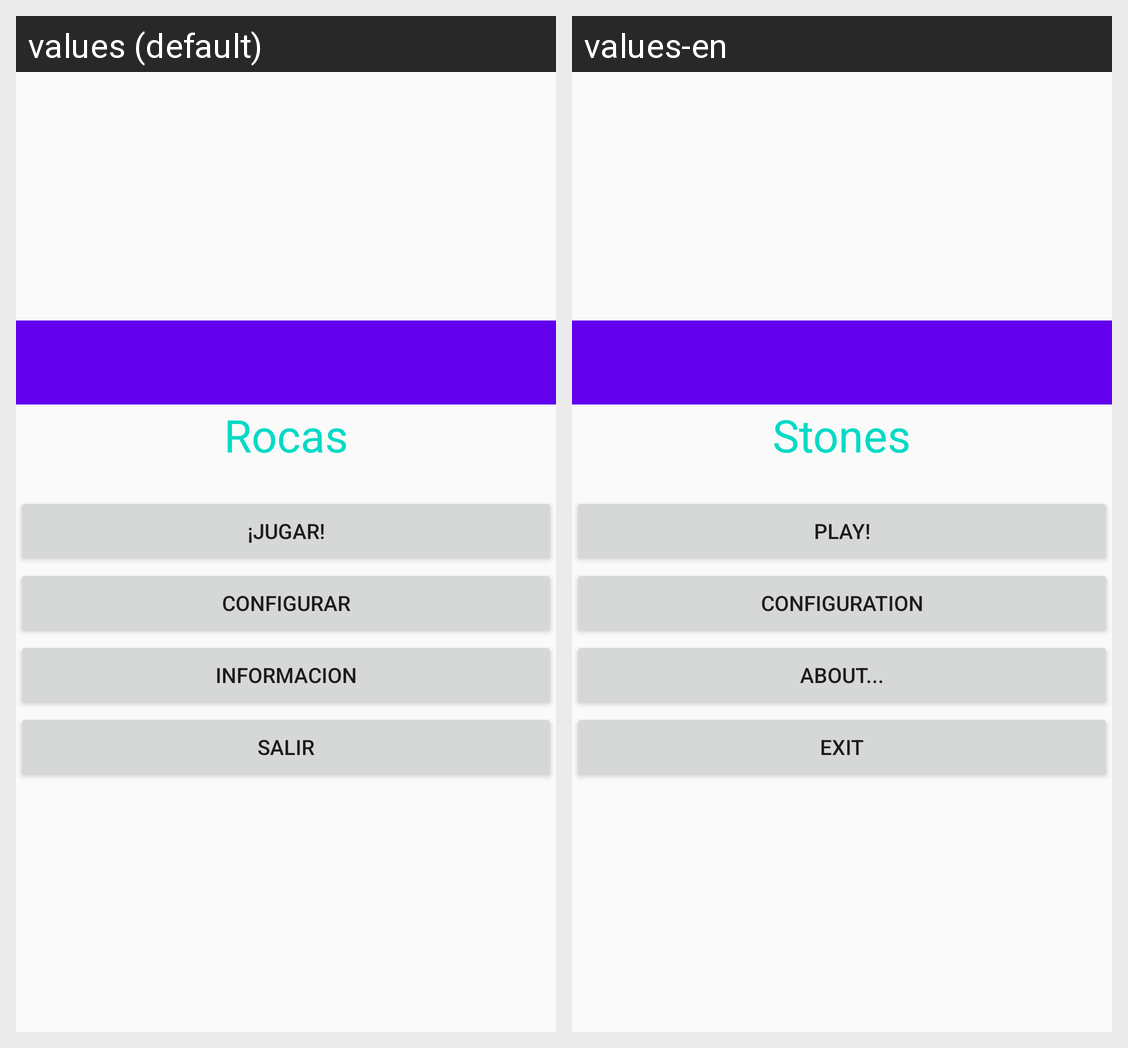

This grid shows one Android layout under two languages. Give, for every string resource on the screen, its name, the default text and each shown locale's text.
Android screen res/layout/activity_main.xml rendered under 2 locales, left to right: values (default), values-en. Device: Nexus 5 (rendered at 1080×1920; each locale shown at half size, 540×960, under a caption strip naming it); theme AppTheme.
Strings drawn on this screen, with the default value and each locale's value (text and hints the layout hard-codes, and strings that could not be matched under every locale, appear in the picture but are not listed):

app_name
  values: Rocas
  values-en: Stones

inicio
  values: ¡Jugar!
  values-en: Play!

config
  values: Configurar
  values-en: Configuration

informacion
  values: informacion
  values-en: About...

salir
  values: Salir
  values-en: Exit
